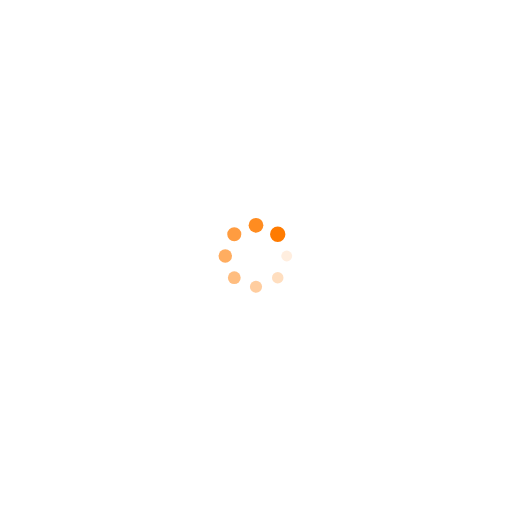
t = 0.00 s
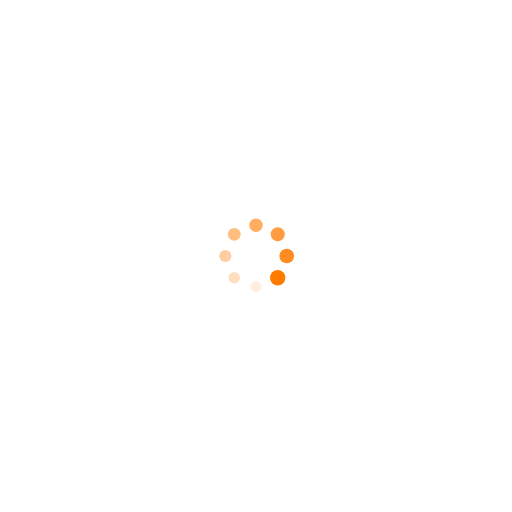
t = 0.25 s
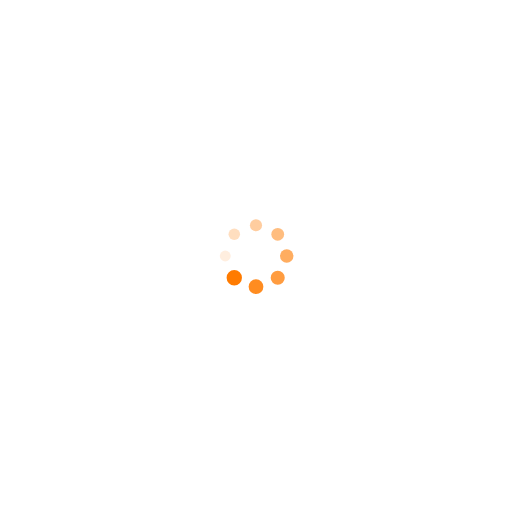
t = 0.50 s
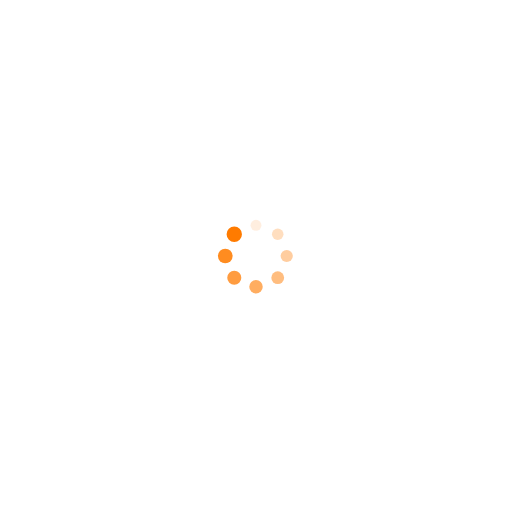
t = 0.75 s

The animated SVG that drew these frames (rendered in a browser with its animation timeline set to each time). Animation: 16 SMIL elements (animate=8,animateTransform=8); one cycle of 1.00 s, repeats indefinitely.

<svg xmlns="http://www.w3.org/2000/svg" viewBox="0 0 100 100" preserveAspectRatio="xMidYMid" width="200" height="200" style="shape-rendering: auto; display: block; background: transparent;" xmlns:xlink="http://www.w3.org/1999/xlink"><g><g transform="translate(56,50)">
<g transform="rotate(0)">
<circle fill-opacity="1" fill="#ff7b00" r="1" cy="0" cx="0">
  <animateTransform repeatCount="indefinite" dur="1s" keyTimes="0;1" values="1.5 1.5;1 1" begin="-0.875s" type="scale" attributeName="transform"></animateTransform>
  <animate begin="-0.875s" values="1;0" repeatCount="indefinite" dur="1s" keyTimes="0;1" attributeName="fill-opacity"></animate>
</circle>
</g>
</g><g transform="translate(54.242640687119284,54.242640687119284)">
<g transform="rotate(45)">
<circle fill-opacity="0.875" fill="#ff7b00" r="1" cy="0" cx="0">
  <animateTransform repeatCount="indefinite" dur="1s" keyTimes="0;1" values="1.5 1.5;1 1" begin="-0.75s" type="scale" attributeName="transform"></animateTransform>
  <animate begin="-0.75s" values="1;0" repeatCount="indefinite" dur="1s" keyTimes="0;1" attributeName="fill-opacity"></animate>
</circle>
</g>
</g><g transform="translate(50,56)">
<g transform="rotate(90)">
<circle fill-opacity="0.75" fill="#ff7b00" r="1" cy="0" cx="0">
  <animateTransform repeatCount="indefinite" dur="1s" keyTimes="0;1" values="1.5 1.5;1 1" begin="-0.625s" type="scale" attributeName="transform"></animateTransform>
  <animate begin="-0.625s" values="1;0" repeatCount="indefinite" dur="1s" keyTimes="0;1" attributeName="fill-opacity"></animate>
</circle>
</g>
</g><g transform="translate(45.757359312880716,54.242640687119284)">
<g transform="rotate(135)">
<circle fill-opacity="0.625" fill="#ff7b00" r="1" cy="0" cx="0">
  <animateTransform repeatCount="indefinite" dur="1s" keyTimes="0;1" values="1.5 1.5;1 1" begin="-0.5s" type="scale" attributeName="transform"></animateTransform>
  <animate begin="-0.5s" values="1;0" repeatCount="indefinite" dur="1s" keyTimes="0;1" attributeName="fill-opacity"></animate>
</circle>
</g>
</g><g transform="translate(44,50)">
<g transform="rotate(180)">
<circle fill-opacity="0.5" fill="#ff7b00" r="1" cy="0" cx="0">
  <animateTransform repeatCount="indefinite" dur="1s" keyTimes="0;1" values="1.5 1.5;1 1" begin="-0.375s" type="scale" attributeName="transform"></animateTransform>
  <animate begin="-0.375s" values="1;0" repeatCount="indefinite" dur="1s" keyTimes="0;1" attributeName="fill-opacity"></animate>
</circle>
</g>
</g><g transform="translate(45.757359312880716,45.757359312880716)">
<g transform="rotate(225)">
<circle fill-opacity="0.375" fill="#ff7b00" r="1" cy="0" cx="0">
  <animateTransform repeatCount="indefinite" dur="1s" keyTimes="0;1" values="1.5 1.5;1 1" begin="-0.25s" type="scale" attributeName="transform"></animateTransform>
  <animate begin="-0.25s" values="1;0" repeatCount="indefinite" dur="1s" keyTimes="0;1" attributeName="fill-opacity"></animate>
</circle>
</g>
</g><g transform="translate(50,44)">
<g transform="rotate(270)">
<circle fill-opacity="0.25" fill="#ff7b00" r="1" cy="0" cx="0">
  <animateTransform repeatCount="indefinite" dur="1s" keyTimes="0;1" values="1.5 1.5;1 1" begin="-0.125s" type="scale" attributeName="transform"></animateTransform>
  <animate begin="-0.125s" values="1;0" repeatCount="indefinite" dur="1s" keyTimes="0;1" attributeName="fill-opacity"></animate>
</circle>
</g>
</g><g transform="translate(54.242640687119284,45.757359312880716)">
<g transform="rotate(315)">
<circle fill-opacity="0.125" fill="#ff7b00" r="1" cy="0" cx="0">
  <animateTransform repeatCount="indefinite" dur="1s" keyTimes="0;1" values="1.5 1.5;1 1" begin="0s" type="scale" attributeName="transform"></animateTransform>
  <animate begin="0s" values="1;0" repeatCount="indefinite" dur="1s" keyTimes="0;1" attributeName="fill-opacity"></animate>
</circle>
</g>
</g><g></g></g><!-- [ldio] generated by https://loading.io --></svg>
